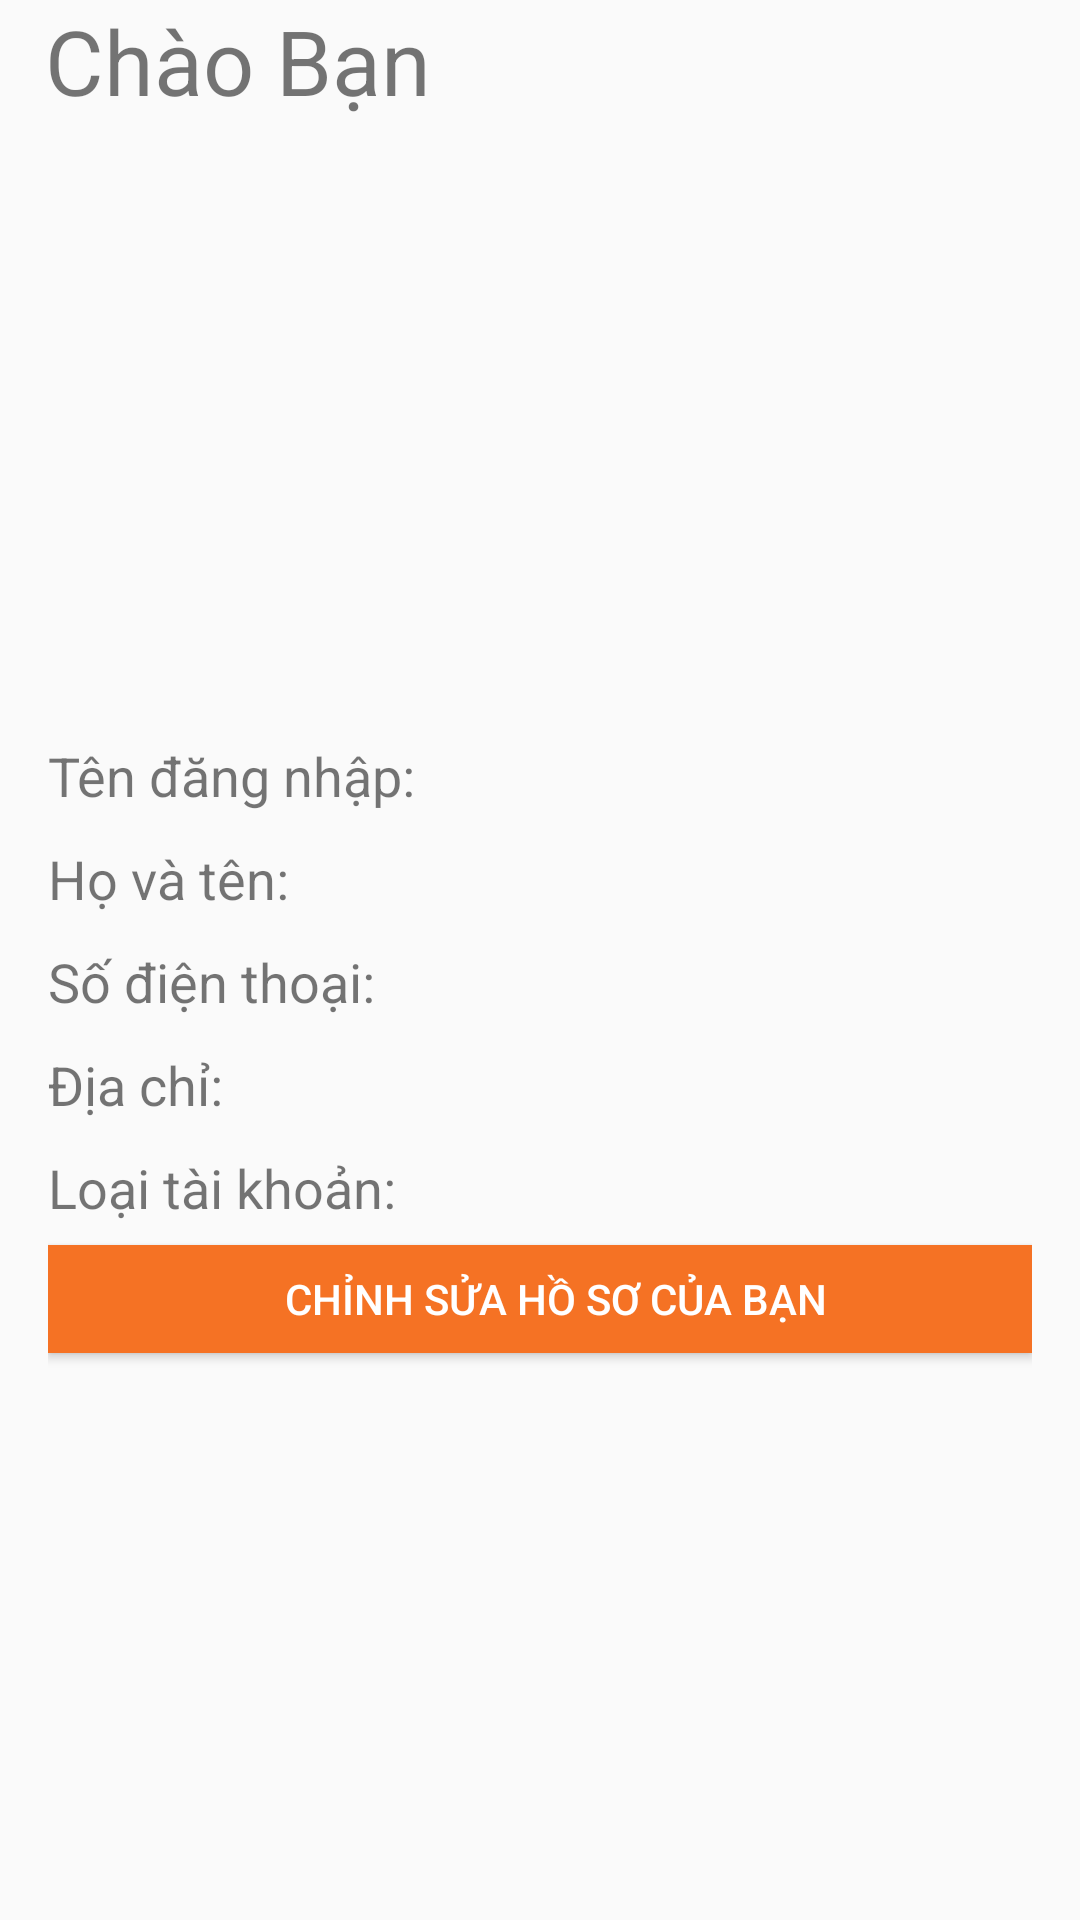

Here is an Android app screen rendered from its layout file. Give the layout XML and the strings, colors and styles it references.
<!-- AndroidManifest.xml: application theme Theme.Du_an_1 -->
<!-- res/layout/fragment_user.xml -->
<?xml version="1.0" encoding="utf-8"?>
<FrameLayout xmlns:android="http://schemas.android.com/apk/res/android"
    xmlns:tools="http://schemas.android.com/tools"
    android:layout_width="match_parent"
    android:layout_height="match_parent"
    tools:context=".Frame.UserFragment">

    

<ScrollView
    android:layout_width="match_parent"
    android:layout_height="match_parent">
    <RelativeLayout
        android:layout_width="match_parent"
        android:layout_height="match_parent">


            <TextView
                android:id="@+id/hi_Name"
                android:layout_width="match_parent"
                android:layout_height="wrap_content"
                android:layout_marginLeft="15sp"
                android:text="Chào Bạn"
                android:textSize="30sp" />

            <ImageView
                android:layout_width="match_parent"
                android:layout_height="match_parent"
                android:layout_below="@+id/hi_Name"
                android:layout_marginHorizontal="10sp"
                android:layout_marginTop="30sp" />

            <ImageView
                android:id="@+id/imgAvatar_Profile"
                android:layout_width="190dp"
                android:layout_height="170dp"
                android:layout_below="@+id/hi_Name"
                android:layout_centerHorizontal="true"
                android:layout_marginTop="10dp"
                android:src="@drawable/boy" />

            <LinearLayout
                android:id="@+id/lin_Khung_profile"
                android:layout_width="match_parent"
                android:layout_height="wrap_content"
                android:layout_below="@+id/imgAvatar_Profile"
                android:layout_marginHorizontal="10sp"
                android:layout_marginTop="10sp"
                android:orientation="vertical"
                android:padding="6sp">

                <TextView
                    android:id="@+id/txtPTenDangNhap"
                    android:layout_width="match_parent"
                    android:layout_height="wrap_content"
                    android:layout_marginTop="10sp"
                    android:text="Tên đăng nhập: "
                    android:textSize="18sp" />

                <TextView
                    android:id="@+id/txtPHoTen"
                    android:layout_width="match_parent"
                    android:layout_height="wrap_content"
                    android:layout_marginTop="10sp"
                    android:text="Họ và tên: "
                    android:textSize="18sp" />

                <TextView
                    android:id="@+id/txtPSoDienThoai"
                    android:layout_width="match_parent"
                    android:layout_height="wrap_content"
                    android:layout_marginTop="10sp"
                    android:text="Số điện thoại: "
                    android:textSize="18sp" />


                <TextView
                    android:id="@+id/txtPDiaChi"
                    android:layout_width="match_parent"
                    android:layout_height="wrap_content"
                    android:layout_marginTop="10sp"
                    android:text="Địa chỉ: "
                    android:textSize="18sp" />

                <TextView
                    android:id="@+id/txtPLoaiTaiKhoan"
                    android:layout_width="match_parent"
                    android:layout_height="wrap_content"
                    android:layout_marginTop="10sp"
                    android:text="Loại tài khoản: "
                    android:textSize="18sp" />

                <Button
                    android:id="@+id/btnhoso"
                    android:layout_width="match_parent"
                    android:layout_height="36sp"
                    android:layout_marginVertical="7sp"
                    android:background="@color/orange"
                    android:paddingLeft="10sp"
                    android:textColor="@color/white"
                    android:drawableStart="@drawable/baseline_ho_so"
                    android:text="Chỉnh sửa hồ sơ của bạn" />

            </LinearLayout>


        </RelativeLayout>
    </ScrollView>

</FrameLayout>
<!-- resources referenced by this layout -->
<resources>
  <color name="orange">#f57224</color>
  <color name="white">#FFFFFFFF</color>
  <style name="Theme.Du_an_1" parent="Base.Theme.Du_an_1" />
  <style name="Base.Theme.Du_an_1" parent="Theme.AppCompat.Light.NoActionBar">
          
          
      </style>
</resources>
